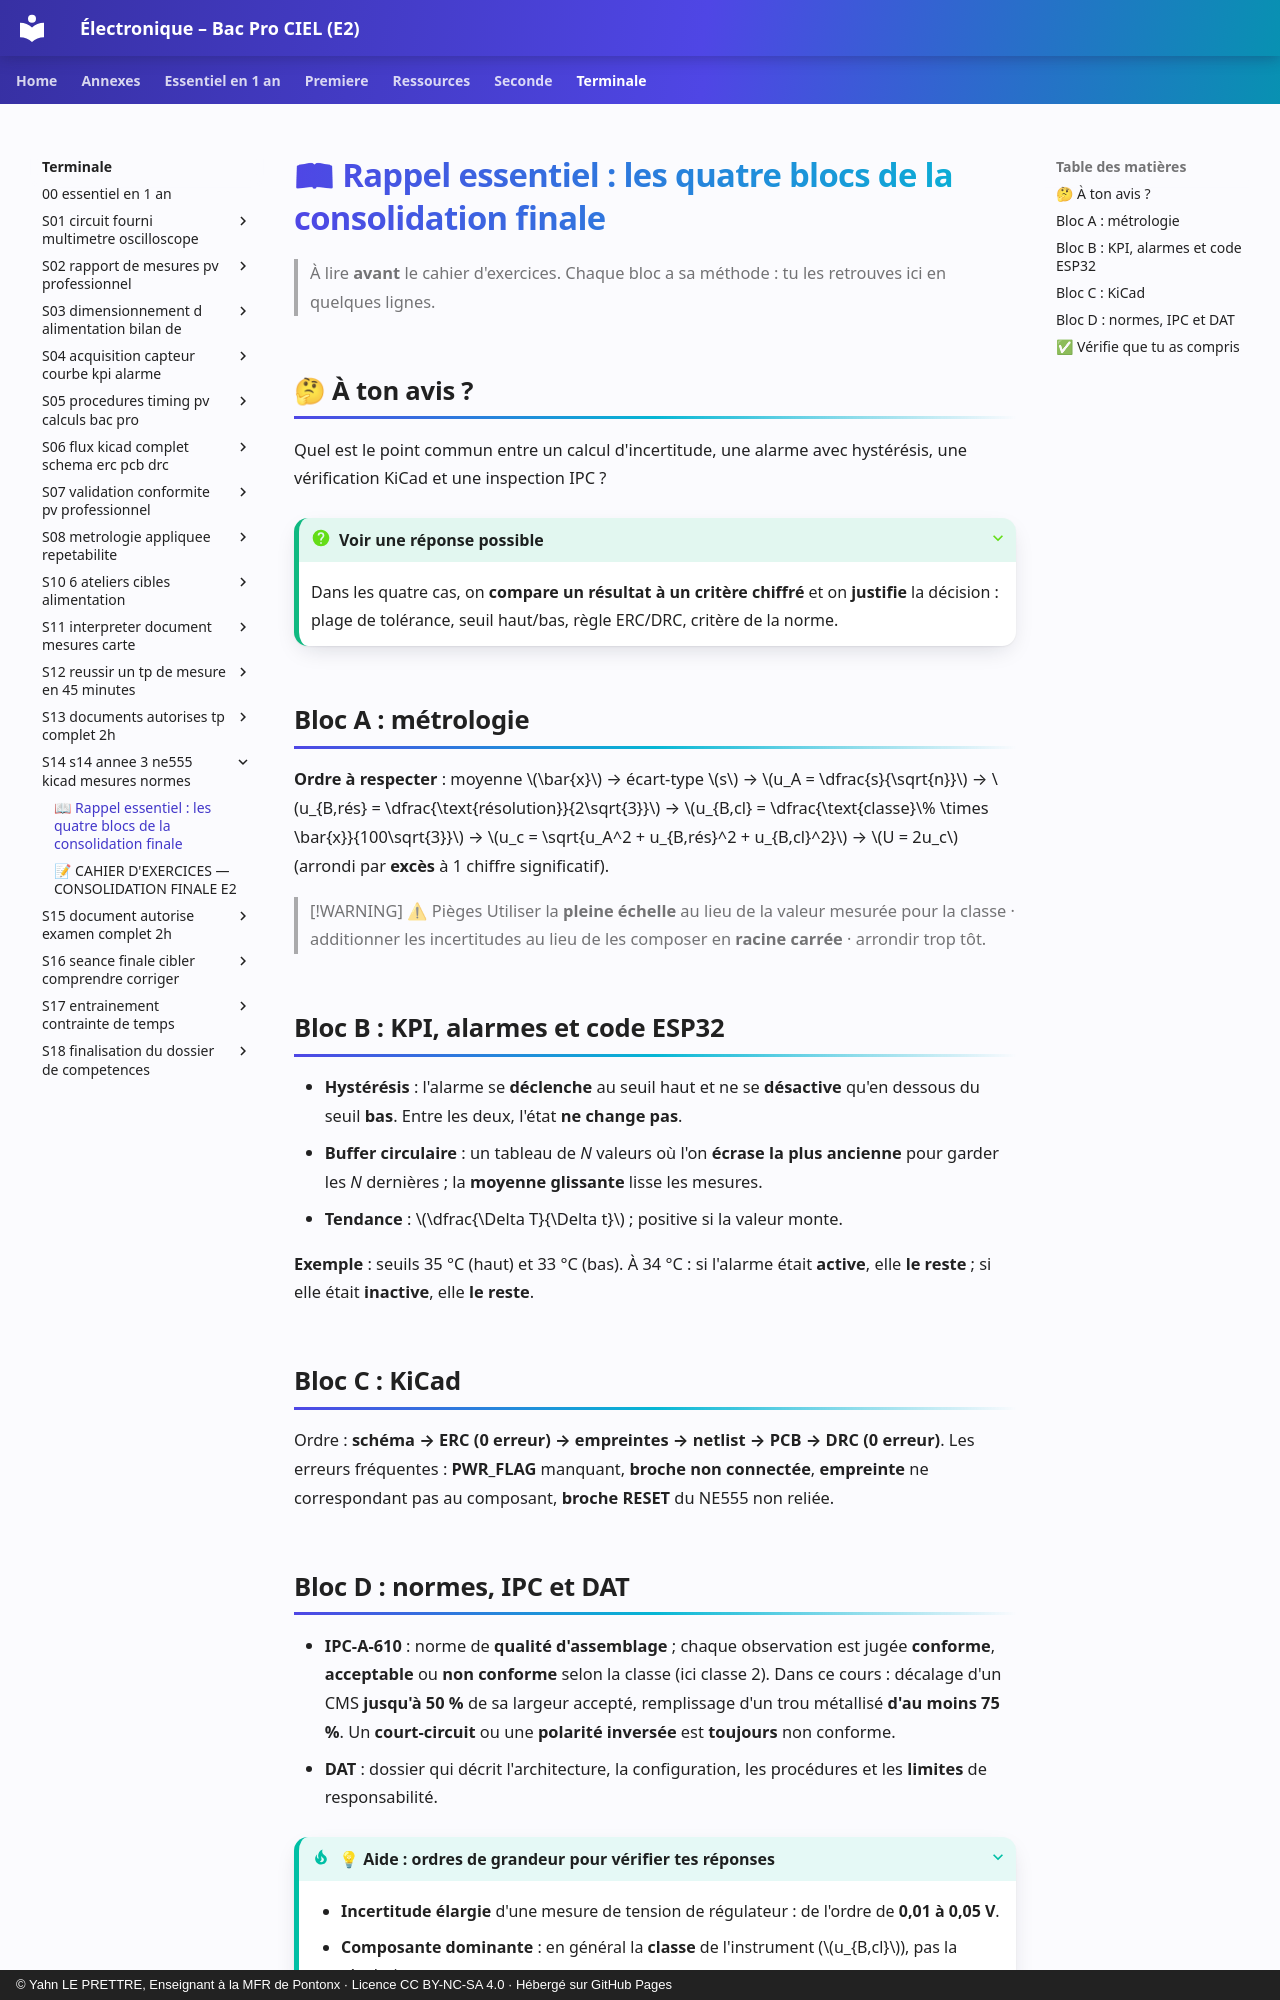

repository: YahnLP/ressources-pedagogiques · page: terminale/S14-s14-annee-3-ne555-kicad-mesures-normes/01-rappel/index.html · generator: mkdocs · copyright: © Yahn LE PRETTRE, Enseignant à la MFR de Pontonx · Licence CC BY-NC-SA 4.0 · Hébergé sur GitHub Pages

# 📖 Rappel essentiel : les quatre blocs de la consolidation finale

> À lire **avant** le cahier d'exercices. Chaque bloc a sa méthode : tu les retrouves ici en quelques lignes.

## 🤔 À ton avis ?

Quel est le point commun entre un calcul d'incertitude, une alarme avec hystérésis, une vérification KiCad et une inspection IPC ?

??? question "Voir une réponse possible"
    Dans les quatre cas, on **compare un résultat à un critère chiffré** et on **justifie** la décision : plage de tolérance, seuil haut/bas, règle ERC/DRC, critère de la norme.

## Bloc A : métrologie

**Ordre à respecter** : moyenne $\bar{x}$ → écart-type $s$ → $u_A = \dfrac{s}{\sqrt{n}}$ → $u_{B,rés} = \dfrac{\text{résolution}}{2\sqrt{3}}$ → $u_{B,cl} = \dfrac{\text{classe}\% \times \bar{x}}{100\sqrt{3}}$ → $u_c = \sqrt{u_A^2 + u_{B,rés}^2 + u_{B,cl}^2}$ → $U = 2u_c$ (arrondi par **excès** à 1 chiffre significatif).

> [!WARNING] ⚠ Pièges
> Utiliser la **pleine échelle** au lieu de la valeur mesurée pour la classe · additionner les incertitudes au lieu de les composer en **racine carrée** · arrondir trop tôt.

## Bloc B : KPI, alarmes et code ESP32

- **Hystérésis** : l'alarme se **déclenche** au seuil haut et ne se **désactive** qu'en dessous du seuil **bas**. Entre les deux, l'état **ne change pas**.
- **Buffer circulaire** : un tableau de *N* valeurs où l'on **écrase la plus ancienne** pour garder les *N* dernières ; la **moyenne glissante** lisse les mesures.
- **Tendance** : $\dfrac{\Delta T}{\Delta t}$ ; positive si la valeur monte.

**Exemple** : seuils 35 °C (haut) et 33 °C (bas). À 34 °C : si l'alarme était **active**, elle **le reste** ; si elle était **inactive**, elle **le reste**.

## Bloc C : KiCad

Ordre : **schéma → ERC (0 erreur) → empreintes → netlist → PCB → DRC (0 erreur)**. Les erreurs fréquentes : **PWR_FLAG** manquant, **broche non connectée**, **empreinte** ne correspondant pas au composant, **broche RESET** du NE555 non reliée.
